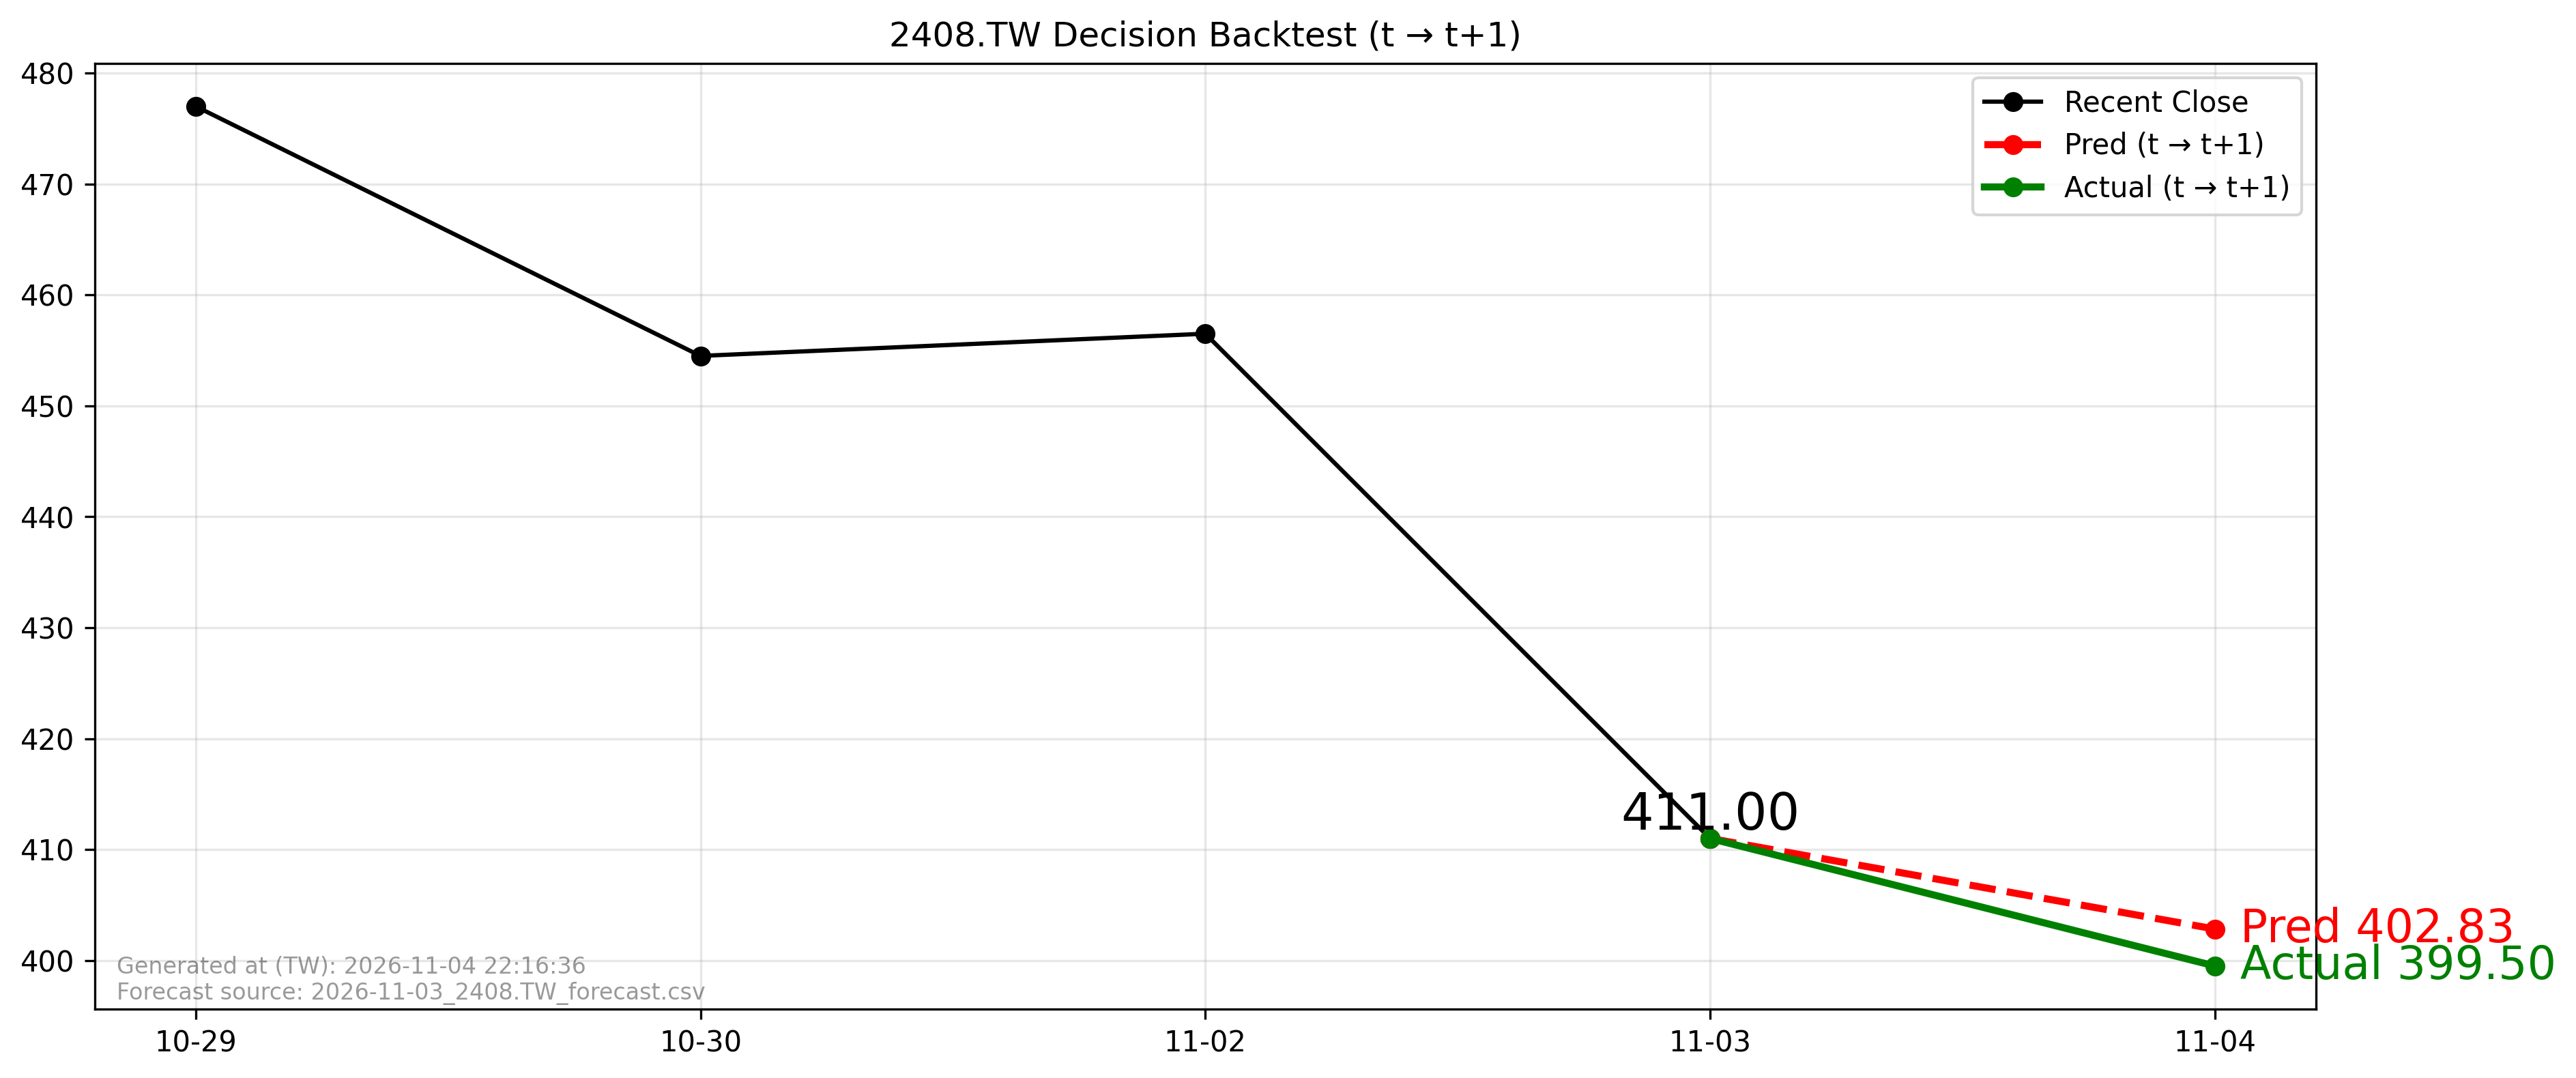

The table this chart was drawn from, first rows:
forecast_file, forecast_asof_date, t, t1, close_t, pred_t1, actual_t1, direction_pred, direction_actual, aligned
2026-11-03_2408.TW_forecast.csv, 2026-11-03, 2026-11-03, 2026-11-04, 411.0, 402.8, 399.5, -1, -1, True
